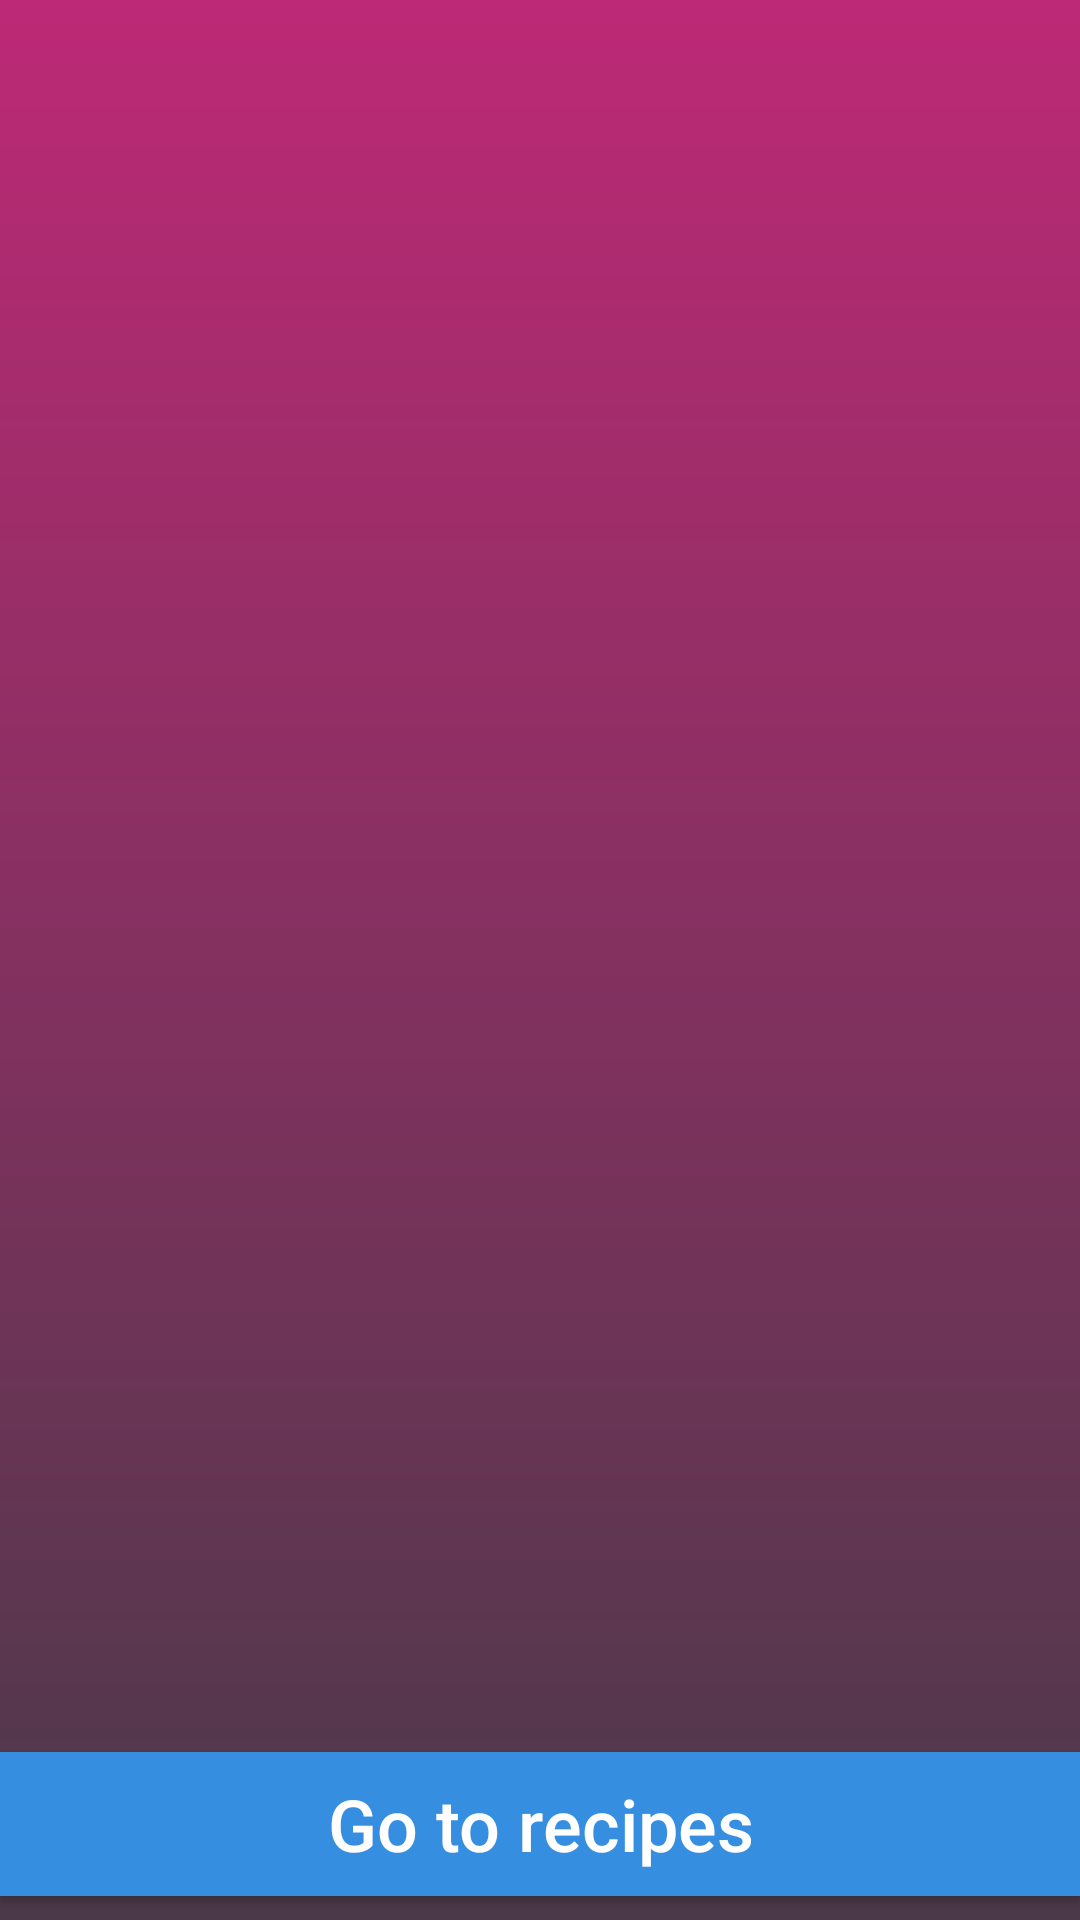

Here is an Android app screen rendered from its layout file. Give the layout XML and the strings, colors and styles it references.
<!-- AndroidManifest.xml: fallback theme Theme.MaterialComponents.DayNight.NoActionBar -->
<!-- res/layout/activity_ingredient_view.xml -->
<?xml version="1.0" encoding="utf-8"?>
<RelativeLayout xmlns:android="http://schemas.android.com/apk/res/android"
    xmlns:app="http://schemas.android.com/apk/res-auto"
    xmlns:tools="http://schemas.android.com/tools"
    android:layout_width="match_parent"
    android:layout_height="match_parent"
    android:background="@drawable/gradient">

    <ListView
        android:id="@+id/list"
        android:layout_width="wrap_content"
        android:layout_height="wrap_content" />

    <Button
        android:id="@+id/button4"
        android:layout_width="match_parent"
        android:layout_height="48dp"
        android:layout_alignParentBottom="true"
        android:layout_marginBottom="8dp"
        android:background="#368EE0"
        android:onClick="goToRecipes"
        android:text="@string/go_to_recipes"
        android:textAllCaps="false"
        android:textColor="#FFFFFF"
        android:textSize="24sp" />
</RelativeLayout>
<!-- resources referenced by this layout -->
<resources>
  <!-- drawable gradient (drawable-v24) -->
  <?xml version="1.0" encoding="utf-8"?>
  <shape xmlns:android="http://schemas.android.com/apk/res/android"
      android:shape="rectangle">
      <gradient
          android:endColor="#bd2976"
          android:startColor="#4a3949"
          android:angle="90"
          android:type="linear"/>
  </shape>
  <string name="go_to_recipes">Go to recipes</string>
</resources>
